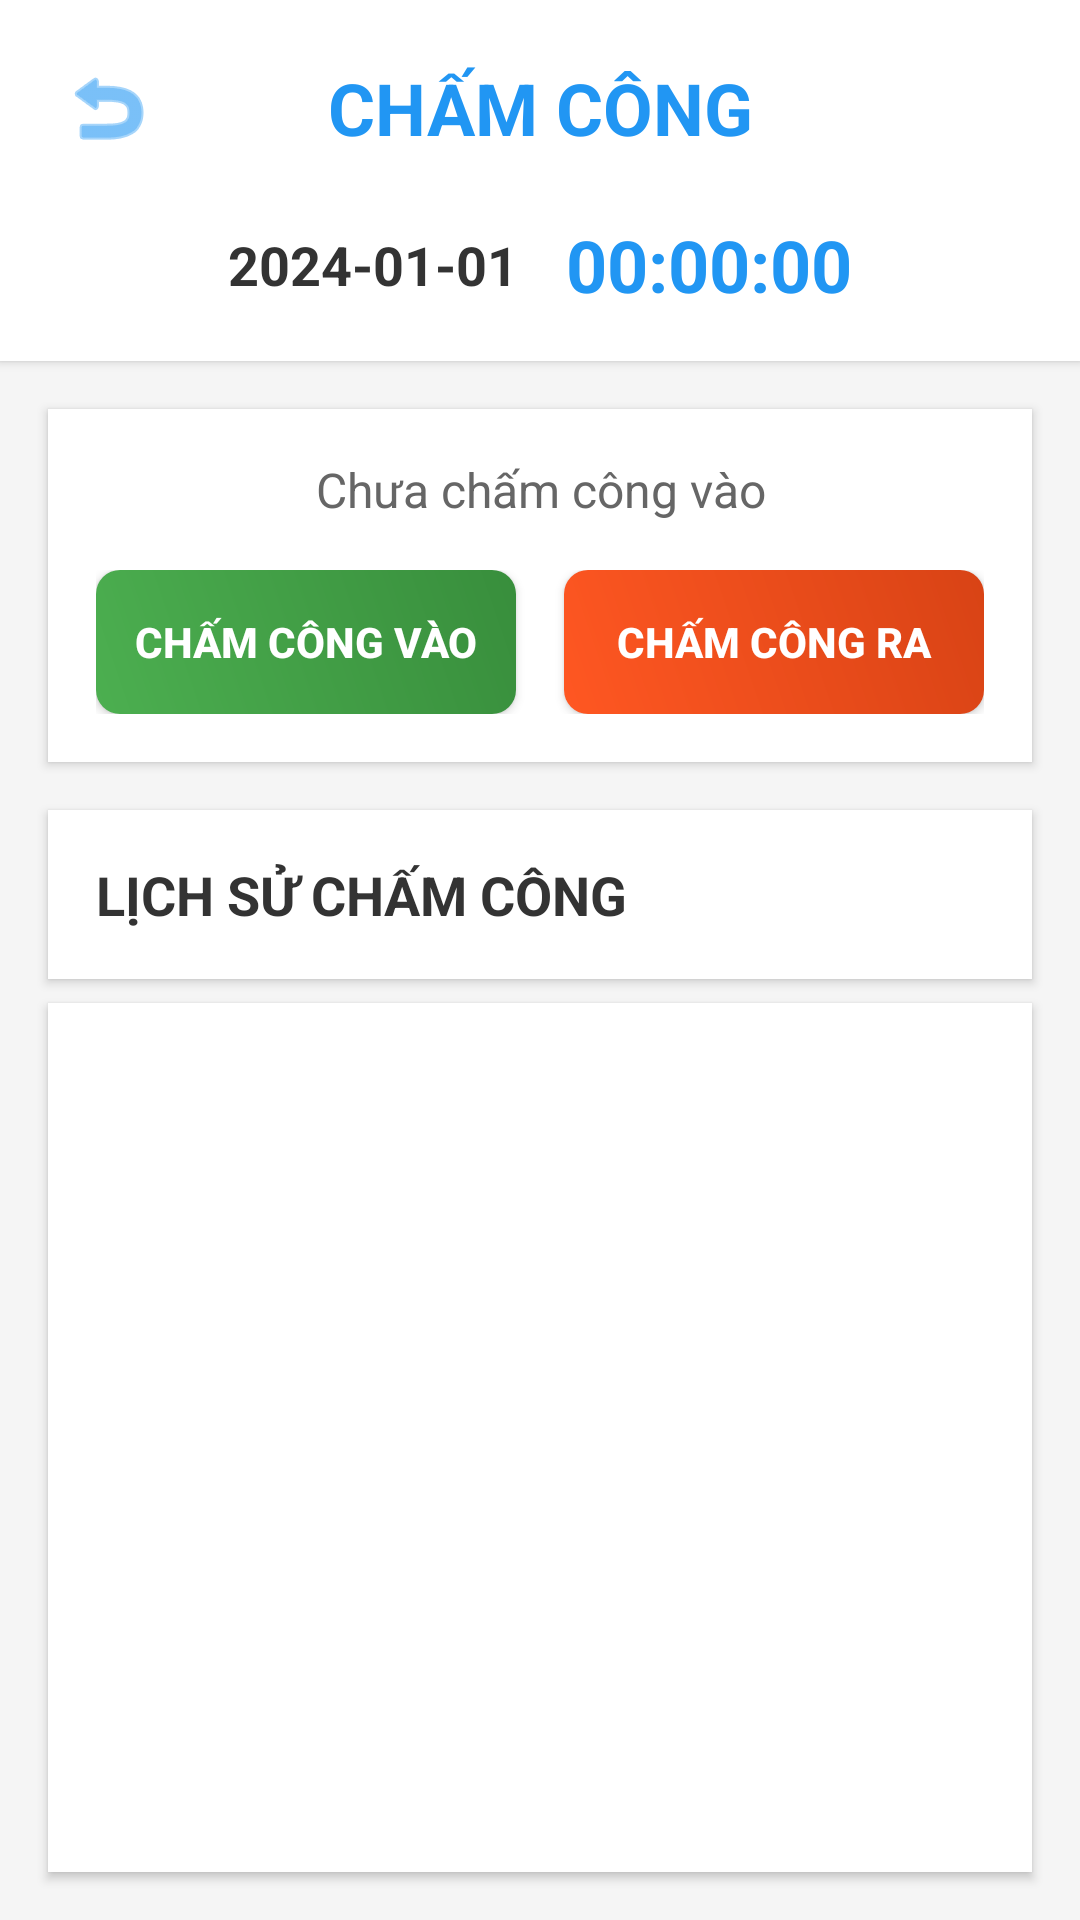

Android layout source for this screen:
<!-- AndroidManifest.xml: application theme Theme.BTL_Mobile_QLNS -->
<!-- res/layout/activity_cham_cong.xml -->
<?xml version="1.0" encoding="utf-8"?>
<LinearLayout xmlns:android="http://schemas.android.com/apk/res/android"
    android:layout_width="match_parent"
    android:layout_height="match_parent"
    android:orientation="vertical"
    android:background="#f5f5f5">

    
    <LinearLayout
        android:layout_width="match_parent"
        android:layout_height="wrap_content"
        android:orientation="vertical"
        android:background="@android:color/white"
        android:padding="16dp"
        android:elevation="2dp">

        <LinearLayout
            android:layout_width="match_parent"
            android:layout_height="wrap_content"
            android:orientation="horizontal"
            android:gravity="center_vertical"
            android:layout_marginBottom="16dp">

            <ImageButton
                android:id="@+id/btn_back"
                android:layout_width="40dp"
                android:layout_height="40dp"
                android:src="@android:drawable/ic_menu_revert"
                android:background="?attr/selectableItemBackgroundBorderless"
                android:tint="#2196F3" />

            <TextView
                android:id="@+id/tv_title"
                android:layout_width="0dp"
                android:layout_height="wrap_content"
                android:layout_weight="1"
                android:text="CHẤM CÔNG"
                android:textSize="24sp"
                android:textStyle="bold"
                android:textColor="#2196F3"
                android:gravity="center" />

            <View
                android:layout_width="40dp"
                android:layout_height="40dp" />

        </LinearLayout>

        
        <LinearLayout
            android:layout_width="match_parent"
            android:layout_height="wrap_content"
            android:orientation="horizontal"
            android:gravity="center">

            <TextView
                android:id="@+id/tv_current_date"
                android:layout_width="wrap_content"
                android:layout_height="wrap_content"
                android:text="2024-01-01"
                android:textSize="18sp"
                android:textStyle="bold"
                android:textColor="#333"
                android:layout_marginEnd="16dp" />

            <TextView
                android:id="@+id/tv_current_time"
                android:layout_width="wrap_content"
                android:layout_height="wrap_content"
                android:text="00:00:00"
                android:textSize="24sp"
                android:textStyle="bold"
                android:textColor="#2196F3" />

        </LinearLayout>

    </LinearLayout>

    
    <LinearLayout
        android:id="@+id/layout_cham_cong_ca_nhan"
        android:layout_width="match_parent"
        android:layout_height="wrap_content"
        android:orientation="vertical"
        android:background="@android:color/white"
        android:padding="16dp"
        android:layout_margin="16dp"
        android:elevation="2dp"
        android:visibility="visible">

        <TextView
            android:id="@+id/tv_status"
            android:layout_width="match_parent"
            android:layout_height="wrap_content"
            android:text="Chưa chấm công vào"
            android:textSize="16sp"
            android:textColor="#666"
            android:gravity="center"
            android:layout_marginBottom="16dp" />

        <LinearLayout
            android:layout_width="match_parent"
            android:layout_height="wrap_content"
            android:orientation="horizontal">

            <Button
                android:id="@+id/btn_cham_cong_vao"
                android:layout_width="0dp"
                android:layout_height="48dp"
                android:layout_weight="1"
                android:text="CHẤM CÔNG VÀO"
                android:textColor="@color/white"
                android:textStyle="bold"
                android:background="@drawable/btn_cham_cong_vao"
                android:layout_marginEnd="8dp" />

            <Button
                android:id="@+id/btn_cham_cong_ra"
                android:layout_width="0dp"
                android:layout_height="48dp"
                android:layout_weight="1"
                android:text="CHẤM CÔNG RA"
                android:textColor="@color/white"
                android:textStyle="bold"
                android:background="@drawable/btn_cham_cong_ra"
                android:layout_marginStart="8dp" />

        </LinearLayout>

    </LinearLayout>

    
    <LinearLayout
        android:id="@+id/layout_quan_ly_cham_cong"
        android:layout_width="match_parent"
        android:layout_height="wrap_content"
        android:orientation="vertical"
        android:background="@android:color/white"
        android:padding="16dp"
        android:layout_margin="16dp"
        android:elevation="2dp"
        android:visibility="gone">

        <TextView
            android:layout_width="match_parent"
            android:layout_height="wrap_content"
            android:text="Chọn nhân viên"
            android:textSize="16sp"
            android:textStyle="bold"
            android:textColor="#333"
            android:layout_marginBottom="8dp" />

        <Spinner
            android:id="@+id/sp_nhan_vien"
            android:layout_width="match_parent"
            android:layout_height="48dp"
            android:background="@drawable/edit_text_background"
            android:padding="12dp" />

    </LinearLayout>

    
    <LinearLayout
        android:layout_width="match_parent"
        android:layout_height="wrap_content"
        android:orientation="vertical"
        android:background="@android:color/white"
        android:layout_marginStart="16dp"
        android:layout_marginEnd="16dp"
        android:layout_marginBottom="8dp"
        android:padding="16dp"
        android:elevation="2dp">

        <TextView
            android:layout_width="match_parent"
            android:layout_height="wrap_content"
            android:text="LỊCH SỬ CHẤM CÔNG"
            android:textSize="18sp"
            android:textStyle="bold"
            android:textColor="#333" />

    </LinearLayout>

    <ListView
        android:id="@+id/lv_lich_su_cham_cong"
        android:layout_width="match_parent"
        android:layout_height="0dp"
        android:layout_weight="1"
        android:layout_marginStart="16dp"
        android:layout_marginEnd="16dp"
        android:layout_marginBottom="16dp"
        android:background="@android:color/white"
        android:divider="#E0E0E0"
        android:dividerHeight="1dp"
        android:elevation="2dp" />

</LinearLayout>
<!-- resources referenced by this layout -->
<resources>
  <!-- drawable btn_cham_cong_ra (drawable) -->
  <?xml version="1.0" encoding="utf-8"?>
  <shape xmlns:android="http://schemas.android.com/apk/res/android"
      android:shape="rectangle">
      
      <gradient
          android:startColor="#FF5722"
          android:endColor="#D84315"
          android:angle="45" />
      
      <corners android:radius="8dp" />
      
  </shape>
  <!-- drawable btn_cham_cong_vao (drawable) -->
  <?xml version="1.0" encoding="utf-8"?>
  <shape xmlns:android="http://schemas.android.com/apk/res/android"
      android:shape="rectangle">
      
      <gradient
          android:startColor="#4CAF50"
          android:endColor="#388E3C"
          android:angle="45" />
      
      <corners android:radius="8dp" />
      
  </shape>
  <style name="Theme.BTL_Mobile_QLNS" parent="Base.Theme.BTL_Mobile_QLNS" />
  <style name="Base.Theme.BTL_Mobile_QLNS" parent="Theme.Material3.DayNight.NoActionBar">
          
          
      </style>
  <!-- not gathered from this repository: default colours our renderer supplied (Android Studio template values) -->
  <color name="white">#FFFFFFFF</color>
</resources>
